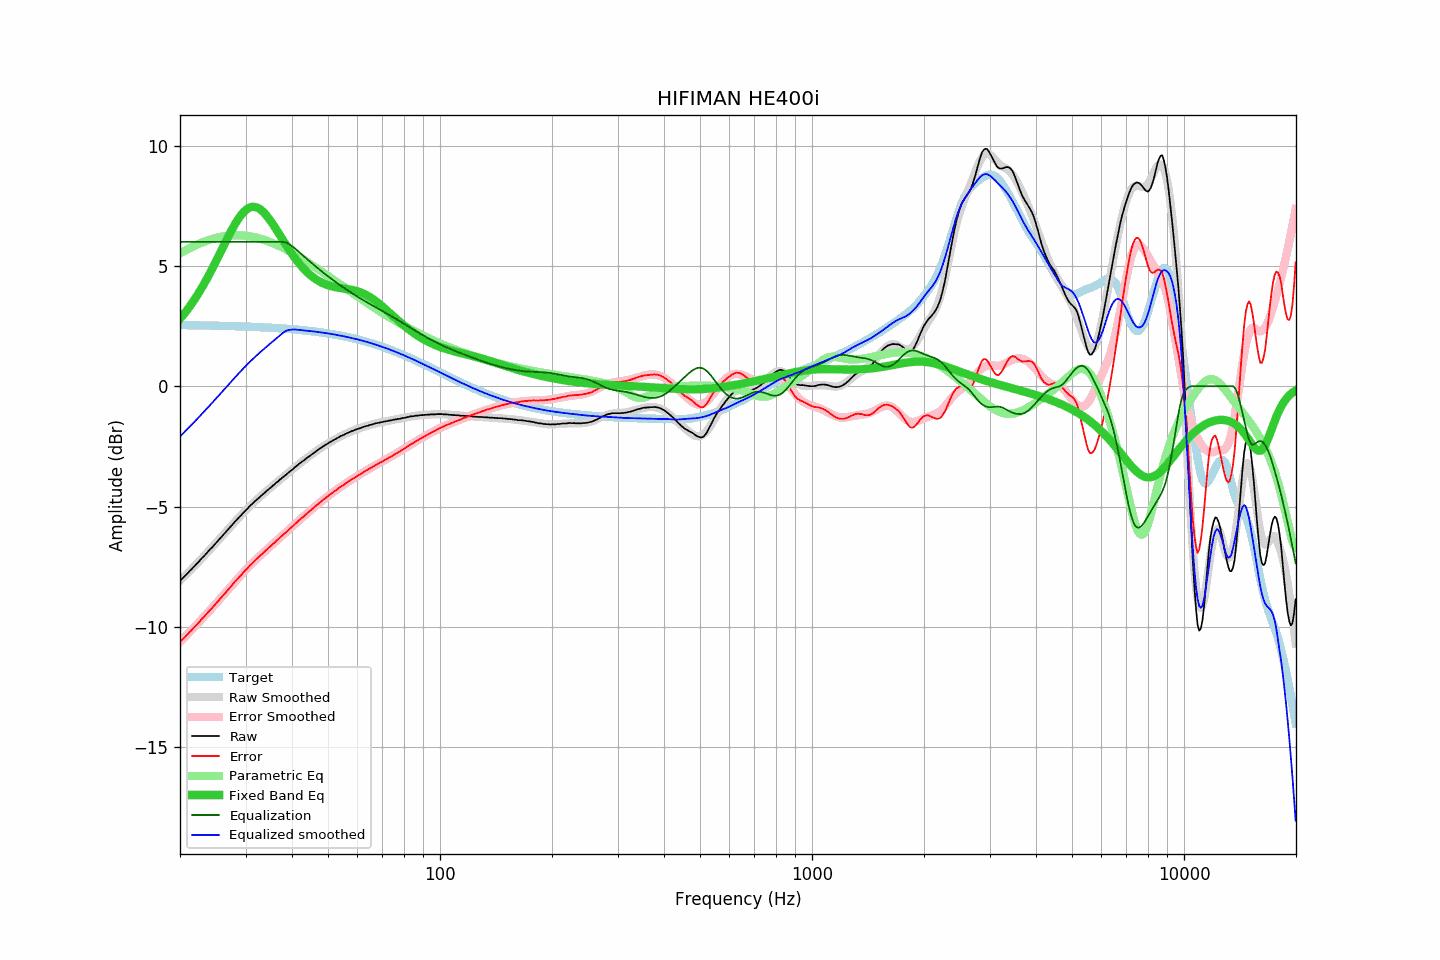

Data behind this chart, as committed beside it:
frequency, raw, error, smoothed, error_smoothed, equalization, parametric_eq, equalized_raw, equalized_smoothed, target
20.00, -8.09, -10.63, -8.09, -10.63, 6.00, 2.80, -2.09, -2.09, 2.54
20.20, -8.02, -10.56, -8.02, -10.56, 6.00, 2.88, -2.02, -2.02, 2.54
20.40, -7.96, -10.50, -7.96, -10.50, 6.00, 2.96, -1.96, -1.96, 2.54
20.61, -7.89, -10.43, -7.89, -10.43, 6.00, 3.05, -1.89, -1.89, 2.54
20.81, -7.82, -10.36, -7.82, -10.36, 6.00, 3.13, -1.82, -1.82, 2.54
21.02, -7.76, -10.30, -7.75, -10.29, 6.00, 3.22, -1.76, -1.75, 2.54
21.23, -7.68, -10.22, -7.69, -10.22, 6.00, 3.31, -1.68, -1.69, 2.54
21.44, -7.62, -10.15, -7.62, -10.15, 6.00, 3.41, -1.62, -1.62, 2.53
21.66, -7.55, -10.08, -7.55, -10.08, 6.00, 3.50, -1.55, -1.55, 2.53
21.87, -7.49, -10.02, -7.48, -10.01, 6.00, 3.60, -1.49, -1.48, 2.53
22.09, -7.41, -9.94, -7.41, -9.94, 6.00, 3.71, -1.41, -1.41, 2.53
22.31, -7.34, -9.87, -7.34, -9.87, 6.00, 3.81, -1.34, -1.34, 2.53
22.54, -7.27, -9.80, -7.27, -9.80, 6.00, 3.92, -1.27, -1.27, 2.53
22.76, -7.19, -9.72, -7.20, -9.72, 6.00, 4.03, -1.19, -1.20, 2.53
22.99, -7.12, -9.65, -7.13, -9.65, 6.00, 4.14, -1.12, -1.13, 2.53
23.22, -7.06, -9.59, -7.05, -9.58, 6.00, 4.26, -1.06, -1.05, 2.53
23.45, -6.98, -9.50, -6.98, -9.51, 6.00, 4.38, -0.98, -0.98, 2.52
23.69, -6.91, -9.43, -6.91, -9.43, 6.00, 4.50, -0.91, -0.91, 2.52
23.92, -6.83, -9.35, -6.84, -9.36, 6.00, 4.62, -0.83, -0.84, 2.52
24.16, -6.76, -9.28, -6.76, -9.28, 6.00, 4.75, -0.76, -0.76, 2.52
24.40, -6.70, -9.22, -6.69, -9.21, 6.00, 4.88, -0.70, -0.69, 2.52
24.65, -6.62, -9.14, -6.62, -9.14, 6.00, 5.01, -0.62, -0.62, 2.52
24.89, -6.55, -9.07, -6.54, -9.06, 6.00, 5.14, -0.55, -0.54, 2.52
25.14, -6.47, -8.98, -6.47, -8.99, 6.00, 5.27, -0.47, -0.47, 2.52
25.39, -6.40, -8.91, -6.40, -8.91, 6.00, 5.41, -0.40, -0.40, 2.51
25.65, -6.32, -8.83, -6.32, -8.83, 6.00, 5.54, -0.32, -0.32, 2.51
25.91, -6.25, -8.76, -6.25, -8.76, 6.00, 5.68, -0.25, -0.25, 2.51
26.16, -6.17, -8.68, -6.17, -8.68, 6.00, 5.81, -0.17, -0.17, 2.51
26.43, -6.10, -8.61, -6.10, -8.60, 6.00, 5.95, -0.10, -0.10, 2.51
26.69, -6.02, -8.53, -6.02, -8.53, 6.00, 6.08, -0.02, -0.02, 2.51
26.96, -5.95, -8.45, -5.95, -8.45, 6.00, 6.22, 0.05, 0.05, 2.50
27.23, -5.87, -8.37, -5.87, -8.37, 6.00, 6.35, 0.13, 0.13, 2.50
27.50, -5.80, -8.30, -5.80, -8.30, 6.00, 6.47, 0.20, 0.20, 2.50
27.77, -5.72, -8.22, -5.72, -8.22, 6.00, 6.59, 0.28, 0.28, 2.50
28.05, -5.64, -8.14, -5.65, -8.14, 6.00, 6.71, 0.36, 0.35, 2.50
28.33, -5.58, -8.07, -5.58, -8.07, 6.00, 6.82, 0.42, 0.42, 2.49
28.62, -5.50, -7.99, -5.50, -7.99, 6.00, 6.93, 0.50, 0.50, 2.49
28.90, -5.43, -7.92, -5.43, -7.92, 6.00, 7.03, 0.57, 0.57, 2.49
29.19, -5.37, -7.86, -5.36, -7.85, 6.00, 7.12, 0.63, 0.64, 2.49
29.48, -5.29, -7.77, -5.29, -7.77, 6.00, 7.20, 0.71, 0.71, 2.48
29.78, -5.22, -7.70, -5.22, -7.70, 6.00, 7.27, 0.78, 0.78, 2.48
30.08, -5.15, -7.63, -5.15, -7.63, 6.00, 7.33, 0.85, 0.85, 2.48
30.38, -5.09, -7.57, -5.08, -7.56, 6.00, 7.38, 0.91, 0.92, 2.48
30.68, -5.01, -7.49, -5.02, -7.49, 6.00, 7.41, 0.99, 0.98, 2.47
30.99, -4.94, -7.41, -4.95, -7.42, 6.00, 7.44, 1.06, 1.05, 2.47
31.30, -4.89, -7.36, -4.89, -7.36, 6.00, 7.45, 1.11, 1.11, 2.47
31.61, -4.82, -7.29, -4.82, -7.29, 6.00, 7.46, 1.18, 1.18, 2.47
31.93, -4.76, -7.22, -4.76, -7.23, 6.00, 7.45, 1.24, 1.24, 2.46
32.24, -4.70, -7.16, -4.70, -7.16, 6.00, 7.42, 1.30, 1.30, 2.46
32.57, -4.64, -7.10, -4.64, -7.10, 6.00, 7.39, 1.36, 1.36, 2.46
32.89, -4.58, -7.03, -4.58, -7.03, 6.00, 7.35, 1.42, 1.42, 2.45
33.22, -4.52, -6.97, -4.52, -6.97, 6.00, 7.29, 1.48, 1.48, 2.45
33.55, -4.46, -6.91, -4.46, -6.91, 6.00, 7.23, 1.54, 1.54, 2.45
33.89, -4.41, -6.85, -4.41, -6.85, 6.00, 7.16, 1.59, 1.59, 2.44
34.23, -4.35, -6.79, -4.35, -6.79, 6.00, 7.08, 1.65, 1.65, 2.44
34.57, -4.29, -6.73, -4.29, -6.73, 6.00, 7.00, 1.71, 1.71, 2.44
34.92, -4.24, -6.67, -4.23, -6.67, 6.00, 6.91, 1.76, 1.77, 2.43
35.27, -4.18, -6.61, -4.18, -6.61, 6.00, 6.81, 1.82, 1.82, 2.43
35.62, -4.12, -6.55, -4.12, -6.55, 6.00, 6.71, 1.88, 1.88, 2.43
35.97, -4.07, -6.49, -4.06, -6.49, 6.00, 6.61, 1.93, 1.94, 2.42
... 635 more rows
